Run: headless pygame with SDL's dummy video driver; simulated clock (each Clock.tick advances the game by its frame time, no real sleeping); random seed 0; keys injected as events and as key.get_pressed() state; no mouse input.
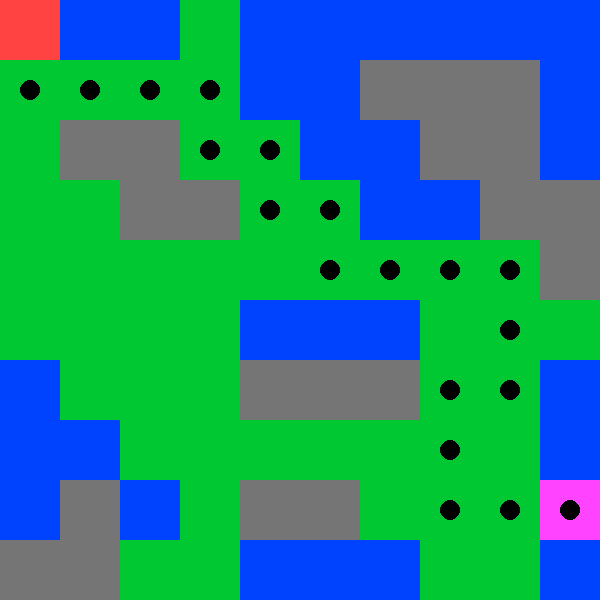
Frame 1 of 4 · flips 1–60 · no input
Frame 2 of 4 · flips 61–180 · tapped SPACE, RETURN · held RIGHT (→), D · screen unchanged from frame 1, image omitted
Frame 3 of 4 · flips 181–300 · held DOWN (↓), S · screen unchanged from frame 2, image omitted
Frame 4 of 4 · flips 301–420 · held LEFT (←), A, UP (↑), W · screen unchanged from frame 3, image omitted

The pygame program that drew these frames:

import pygame

# Klasse der indeholder koden der visualisere mappet.
class Grid:
    def __init__(self, width, height):
        self.width = width
        self.height = height
        self.cell_width = width // 10 # 10 kollonner
        self.cell_height = height // 10 # 10 rækker

        self.grid = [[0,1,1,0,1,1,1,1,1,1],
                     [0,0,0,0,1,1,2,2,2,1],
                     [0,2,2,0,0,1,1,2,2,1],
                     [0,0,2,2,0,0,1,1,2,2],
                     [0,0,0,0,0,0,0,0,0,2],
                     [0,0,0,0,1,1,1,0,0,0],
                     [1,0,0,0,2,2,2,0,0,1],
                     [1,1,0,0,0,0,0,0,0,1],
                     [1,2,1,0,2,2,0,0,0,0],
                     [2,2,0,0,1,1,1,0,0,1]]

    # Giv de forskellige tal i griddet farver - brug for-loop til at gennemgå alle lster (y) og celler (x)
    def draw(self, screen):
        for y, row in enumerate(self.grid):
            for x, cell in enumerate(row):
                color = (0, 200, 50) if cell == 0 else ((0, 67, 255) if cell == 1 else (117, 117, 117))
                pygame.draw.rect(screen, color, (x * self.cell_width, y * self.cell_height, self.cell_width, self.cell_height))

    # Definer start- og slut position
    def get_start_end_positions(self):
        return (0, 0), (8, 9)

# Klasse der indeholder koden af det der foregår bag det visuelle. Koden der finder selve vejen. 
class Pathfinding:
    def __init__(self, grid):
        self.grid = grid

        self.frontier = []
        self.came_from = dict()

        self.start_pos, self.end_pos = self.grid.get_start_end_positions()

        self.frontier.append(self.start_pos)
        self.came_from[self.start_pos] = None

        #print(self.came_from)
        
    # Funktion der finder de gyldige naboer til en given position. "Valid neigbors" indeholder en liste, som retunerer de gyldige naboer.
    def neighbors(self, pos):
        x, y = pos
        possible_neighbors = [(x + 1, y), (x - 1, y), (x, y + 1), (x, y - 1)]
                            #   (x+1,y+1), (x-1,y+1), (x+1,y-1), (x-1, y-1)] # Diagonals
        valid_neighbors = []

        for neighbor in possible_neighbors:
            nx, ny = neighbor
            if 0 <= nx < len(self.grid.grid) and 0 <= ny < len(self.grid.grid[0]):
                if self.grid.grid[nx][ny] != 1 and self.grid.grid[nx][ny] != 2:
                    valid_neighbors.append(neighbor)

        return valid_neighbors

    # Funktion der gennemgår og tilføjer nabopositioner til frontier listen, samt registrere key og value i came_from dict.
    def find_path(self): 
        while self.frontier:
            current = self.frontier.pop()
            for next_pos in self.neighbors(current):
                if next_pos not in self.came_from:
                    self.frontier.append(next_pos)
                    self.came_from[next_pos] = current

        # Rekonstruere stien fra end_pos til start_pos og retunere den beregnede sti
        current = self.end_pos
        path = []
         
        while current != self.start_pos:
            path.append(current)
            current = self.came_from[current]

            # Vend stien om, så den går fra start_pos til end_pos
            # path.reverse()

        return path


# Hent start og slut position fra get_start_end_positions() metoden og tegn
# start og slut position som firkanter på skærmen
def draw_start_end():
            start_pos, end_pos = grid.get_start_end_positions()
            # Start position
            pygame.draw.rect(screen, (255, 67, 67), (start_pos[1] * grid.cell_width, start_pos[0] * grid.cell_height, grid.cell_width, grid.cell_height))
            # Slut posotion
            pygame.draw.rect(screen, (255, 67, 255), (end_pos[1] * grid.cell_width, end_pos[0] * grid.cell_height, grid.cell_width, grid.cell_height))

# Tegner stien ved at kalde find_path-metoden fra pathfinding-klassen/objektet
def draw_path():
            path = pathfinding.find_path()
            for pos in path:
                pygame.draw.circle(screen, (0, 0, 0), (pos[1] * grid.cell_width + grid.cell_width // 2, pos[0] * grid.cell_height + grid.cell_height // 2), 10)

# Funktion der kører og håndtere events i pygame, laver instanser af klasserne, tegner griddet, start- og slut position og stien på skærmen.
def main():
    pygame.init()

    # Angiv skærmens bredde og højde, og opret selve skræmen.
    screen_width = 600
    screen_height = 600

    global screen
    screen = pygame.display.set_mode((screen_width, screen_height))
    pygame.display.set_caption("Miniprojekt 2")

    # Opret instanses af klasserne Grid og Pathfinding
    global grid
    grid = Grid(screen_width, screen_height)
    global pathfinding
    pathfinding = Pathfinding(grid)

    # Loopet kører så længe luk-knappen ikke klikkes.
    running = True
    while running:
        for event in pygame.event.get():
            if event.type == pygame.QUIT:
                running = False

        # Tegn griddet på skærmen og tegn start og slut positioner samt stien
        grid.draw(screen)
        draw_start_end()
        draw_path()

        # Opdatere skærmen
        pygame.display.flip()

    # Afslut pygame
    pygame.quit()

# Kald main-funktionen for at starte spillet
if __name__ == "__main__":
    main()
